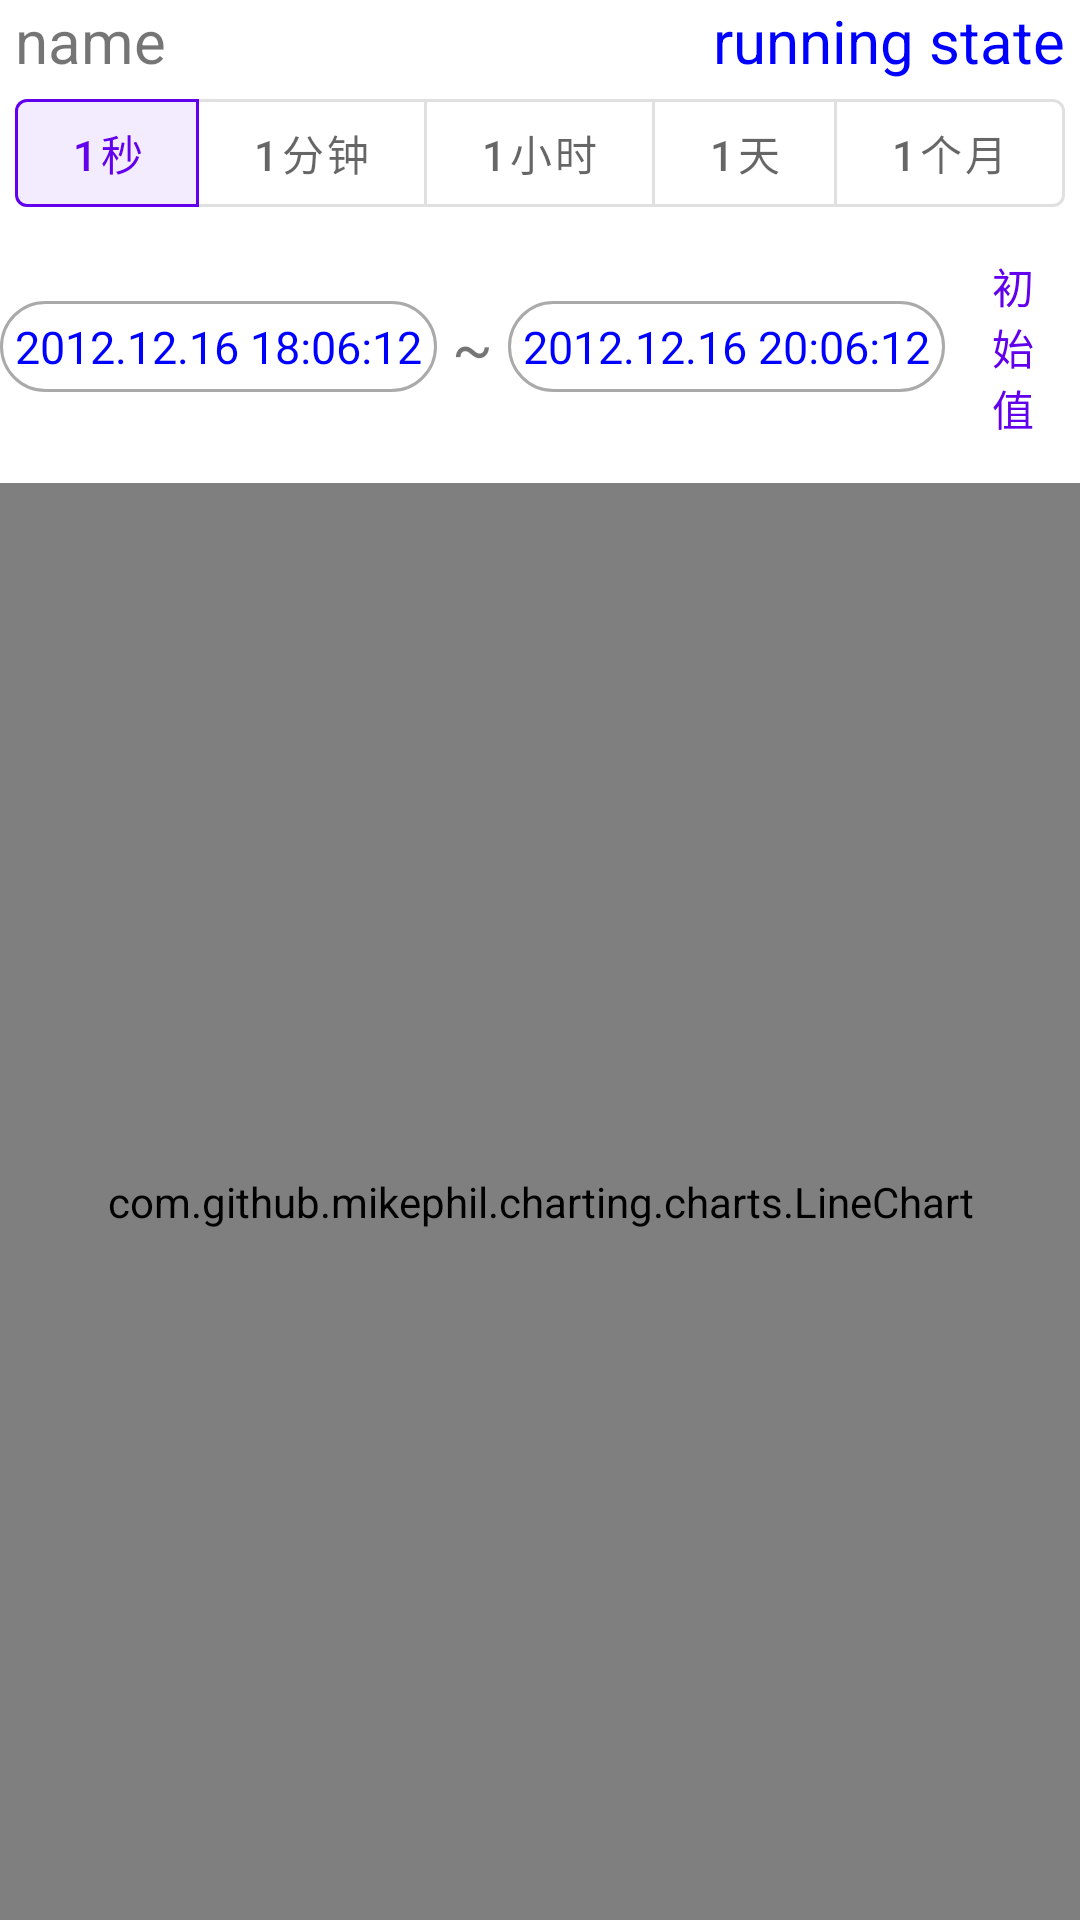

This screen was rendered from an Android layout file. Write that file and the resources it references.
<!-- AndroidManifest.xml: application theme Theme.FaultLocalization -->
<!-- res/layout/fragment_sensor_data.xml -->
<?xml version="1.0" encoding="utf-8"?>
<LinearLayout xmlns:android="http://schemas.android.com/apk/res/android"
    xmlns:app="http://schemas.android.com/apk/res-auto"
    xmlns:tools="http://schemas.android.com/tools"
    android:id="@+id/sensorDataItem_layout"
    android:layout_width="match_parent"
    android:layout_height="match_parent"
    android:layout_margin="5dp"
    android:orientation="vertical"
    tools:context=".view.fragment.SensorDataPageFragment">

    <LinearLayout
        android:layout_width="match_parent"
        android:layout_height="wrap_content"
        android:orientation="vertical"
        android:paddingHorizontal="5dp">

        <LinearLayout
            android:layout_width="match_parent"
            android:layout_height="wrap_content"
            android:orientation="horizontal">

            <TextView
                android:id="@+id/tv_name"
                android:layout_width="wrap_content"
                android:layout_height="wrap_content"
                android:text="name"
                android:textSize="20sp" />

            <Space
                android:layout_width="0dp"
                android:layout_height="match_parent"
                android:layout_weight="1" />

            <TextView
                android:id="@+id/tv_state"
                android:layout_width="wrap_content"
                android:layout_height="wrap_content"
                android:text="running state"
                android:textColor="#FF0000FF"
                android:textSize="20sp" />
        </LinearLayout>

        <com.google.android.material.button.MaterialButtonToggleGroup
            android:id="@+id/toggle_button_group"
            android:layout_width="match_parent"
            android:layout_height="wrap_content"
            android:gravity="center"
            app:checkedButton="@+id/btn_one_sec"
            app:selectionRequired="true"
            app:singleSelection="true">

            <com.google.android.material.button.MaterialButton
                android:id="@+id/btn_one_sec"
                style="@style/Widget.MaterialComponents.Button.OutlinedButton"
                android:layout_width="wrap_content"
                android:layout_height="wrap_content"
                android:layout_weight="1"
                android:minWidth="0dp"
                android:text="1秒" />

            <com.google.android.material.button.MaterialButton
                android:id="@+id/btn_one_min"
                style="@style/Widget.MaterialComponents.Button.OutlinedButton"
                android:layout_width="wrap_content"
                android:layout_height="wrap_content"
                android:layout_weight="1"
                android:minWidth="0dp"
                android:text="1分钟" />

            <com.google.android.material.button.MaterialButton
                android:id="@+id/btn_one_hour"
                style="@style/Widget.MaterialComponents.Button.OutlinedButton"
                android:layout_width="wrap_content"
                android:layout_height="wrap_content"
                android:layout_weight="1"
                android:minWidth="0dp"
                android:text="1小时" />

            <com.google.android.material.button.MaterialButton
                android:id="@+id/btn_one_day"
                style="@style/Widget.MaterialComponents.Button.OutlinedButton"
                android:layout_width="wrap_content"
                android:layout_height="wrap_content"
                android:layout_weight="1"
                android:minWidth="0dp"
                android:text="1天" />

            <com.google.android.material.button.MaterialButton
                android:id="@+id/btn_one_month"
                style="@style/Widget.MaterialComponents.Button.OutlinedButton"
                android:layout_width="wrap_content"
                android:layout_height="wrap_content"
                android:layout_weight="1"
                android:minWidth="0dp"
                android:text="1个月" />

        </com.google.android.material.button.MaterialButtonToggleGroup>
    </LinearLayout>

    <LinearLayout
        android:layout_width="match_parent"
        android:layout_height="wrap_content"
        android:layout_marginBottom="5dp"
        android:gravity="center">

        <TextView
            android:id="@+id/tv_from"
            android:layout_width="wrap_content"
            android:layout_height="wrap_content"
            android:background="@drawable/layout_background_round"
            android:padding="5dp"
            android:text="2012.12.16 18:06:12"
            android:textColor="#FF0000FF"
            android:textSize="15sp" />

        <TextView
            android:layout_width="wrap_content"
            android:layout_height="wrap_content"
            android:layout_marginHorizontal="5dp"
            android:text="~"
            android:textSize="20sp" />

        <TextView
            android:id="@+id/tv_to"
            android:layout_width="wrap_content"
            android:layout_height="wrap_content"
            android:background="@drawable/layout_background_round"
            android:padding="5dp"
            android:text="2012.12.16 20:06:12"
            android:textColor="#FF0000FF"
            android:textSize="15sp" />

        <com.google.android.material.button.MaterialButton
            android:id="@+id/btn_reset"
            style="@style/Widget.MaterialComponents.Button.TextButton"
            android:layout_width="wrap_content"
            android:layout_height="wrap_content"
            android:text="初始值" />
    </LinearLayout>

    <com.github.mikephil.charting.charts.LineChart
        android:id="@+id/chart"
        android:layout_width="match_parent"
        android:layout_height="match_parent" />
</LinearLayout>
<!-- resources referenced by this layout -->
<resources>
  <!-- drawable layout_background_round (drawable) -->
  <?xml version="1.0" encoding="utf-8"?>
  <shape xmlns:android="http://schemas.android.com/apk/res/android"
      android:shape="rectangle">
      
      <solid android:color="#FFFFFF" />
      
      <stroke
          android:width="1dp"
          android:color="#AAAAAA" />
      
      <corners android:radius="15dp" />
  </shape>
  <style name="Theme.FaultLocalization" parent="Theme.MaterialComponents.DayNight.DarkActionBar">
          
          <item name="colorPrimary">@color/purple_500</item>
          <item name="colorPrimaryVariant">@color/purple_700</item>
          <item name="colorOnPrimary">@color/white</item>
          
          <item name="colorSecondary">@color/teal_200</item>
          <item name="colorSecondaryVariant">@color/teal_700</item>
          <item name="colorOnSecondary">@color/black</item>
          
          <item name="android:statusBarColor" tools:targetApi="l">@color/white</item>
          <item name="android:windowLightStatusBar">true</item>
          
          <item name="actionBarTheme">@style/MyActionBarTheme</item>
          <item name="actionBarStyle">@style/MyActionBarStyle</item>
      </style>
  <style name="MyActionBarTheme">
          <item name="android:background">@color/white</item>
      </style>
  <style name="MyActionBarStyle" parent="@style/Widget.AppCompat.ActionBar">
          <item name="android:elevation">0dp</item>
      </style>
  <!-- not gathered from this repository: default colours our renderer supplied (Android Studio template values) -->
  <color name="purple_500">#FF6200EE</color>
  <color name="purple_700">#FF3700B3</color>
  <color name="teal_200">#FF03DAC5</color>
  <color name="teal_700">#FF018786</color>
  <color name="black">#FF000000</color>
  <color name="white">#FFFFFFFF</color>
</resources>
